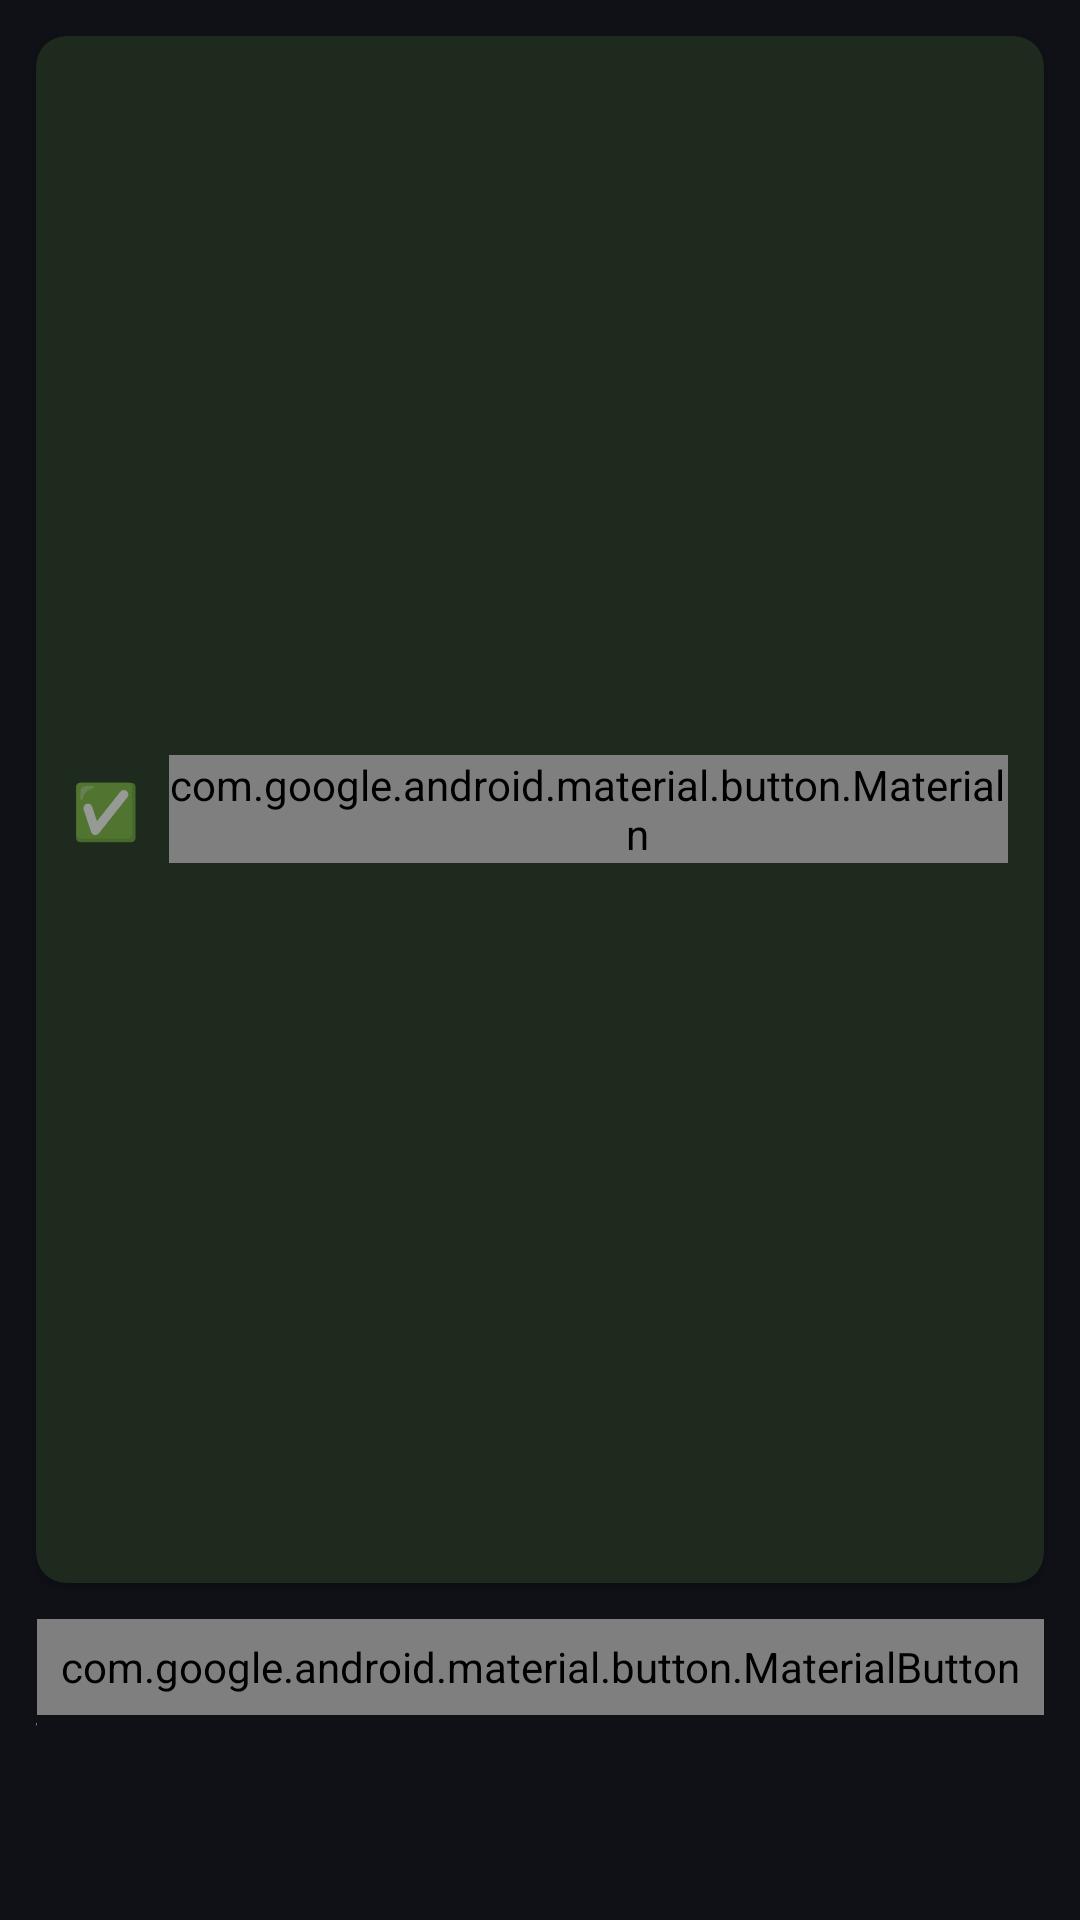

Reconstruct the res/layout file that produces this screen, plus the resources it refers to.
<!-- AndroidManifest.xml: application theme AppTheme -->
<!-- res/layout/fragment_accounts.xml -->
﻿<?xml version="1.0" encoding="utf-8"?>
<LinearLayout
    xmlns:android="http://schemas.android.com/apk/res/android"
    xmlns:app="http://schemas.android.com/apk/res-auto"
    android:layout_width="match_parent"
    android:layout_height="match_parent"
    android:orientation="vertical"
    android:background="#0F1117">

    
    <androidx.cardview.widget.CardView
        android:id="@+id/banner_jar_status"
        android:layout_width="match_parent"
        android:layout_height="wrap_content"
        android:layout_margin="12dp"
        app:cardBackgroundColor="#1E2A1E"
        app:cardCornerRadius="10dp">

        <LinearLayout
            android:layout_width="match_parent"
            android:layout_height="wrap_content"
            android:orientation="horizontal"
            android:padding="12dp"
            android:gravity="center_vertical">

            <TextView
                android:id="@+id/banner_jar_icon"
                android:layout_width="wrap_content"
                android:layout_height="wrap_content"
                android:text="✅"
                android:textSize="18sp"
                android:layout_marginEnd="10dp" />

            <LinearLayout
                android:layout_width="0dp"
                android:layout_height="wrap_content"
                android:layout_weight="1"
                android:orientation="vertical">

                <TextView
                    android:id="@+id/banner_jar_name"
                    android:layout_width="wrap_content"
                    android:layout_height="wrap_content"
                    android:text="NinjaNamod.jar"
                    android:textColor="#A5D6A7"
                    android:textSize="13sp"
                    android:textStyle="bold" />

                <TextView
                    android:id="@+id/banner_jar_status_text"
                    android:layout_width="wrap_content"
                    android:layout_height="wrap_content"
                    android:text="Đã cài đặt — sẵn sàng"
                    android:textColor="#66BB6A"
                    android:textSize="11sp" />
            </LinearLayout>

            <com.google.android.material.button.MaterialButton
                android:id="@+id/btn_run_all"
                android:layout_width="wrap_content"
                android:layout_height="36dp"
                android:text="▶ Tất Cả"
                android:textSize="12sp"
                app:backgroundTint="#00B8D4"
                app:cornerRadius="18dp" />
        </LinearLayout>
    </androidx.cardview.widget.CardView>

    
    <LinearLayout
        android:layout_width="match_parent"
        android:layout_height="wrap_content"
        android:orientation="horizontal"
        android:paddingHorizontal="12dp"
        android:paddingBottom="8dp">

        <TextView
            android:id="@+id/tv_account_count"
            android:layout_width="0dp"
            android:layout_height="wrap_content"
            android:layout_weight="1"
            android:text="0 tài khoản"
            android:textColor="#78909C"
            android:textSize="12sp"
            android:gravity="center_vertical" />

        <com.google.android.material.button.MaterialButton
            android:id="@+id/btn_import_accounts"
            style="@style/Widget.MaterialComponents.Button.TextButton"
            android:layout_width="wrap_content"
            android:layout_height="32dp"
            android:text="Import .txt"
            android:textSize="12sp"
            android:textColor="#00B8D4" />
    </LinearLayout>

    
    <androidx.recyclerview.widget.RecyclerView
        android:id="@+id/rv_accounts"
        android:layout_width="match_parent"
        android:layout_height="0dp"
        android:layout_weight="1"
        android:paddingBottom="80dp"
        android:clipToPadding="false"
        android:overScrollMode="never" />

</LinearLayout>
<!-- resources referenced by this layout -->
<resources>
  <style name="AppTheme" parent="Theme.AppCompat.DayNight.DarkActionBar">
          <item name="colorPrimary">@color/primary</item>
          <item name="colorPrimaryDark">@color/primary_dark</item>
          <item name="colorAccent">@color/accent</item>
          <item name="preferenceTheme">@style/PreferenceThemeOverlay</item>
          <item name="android:colorBackground">@color/background</item>
          <item name="android:windowBackground">?android:colorBackground</item>
          <item name="buttonStyle">@style/ButtonStyle</item>
          <item name="bg_config_card">@drawable/bg_config_card</item>
          <item name="textColorPrimary">@color/text_primary</item>
          <item name="textColorSecondary">@color/text_secondary</item>
          <item name="android:forceDarkAllowed" tools:targetApi="q">false</item>
      </style>
  <color name="primary">#212121</color>
  <color name="primary_dark">#1c1c1c</color>
  <color name="accent">#ff2e51</color>
  <color name="background">#fafafa</color>
  <style name="ButtonStyle" parent="Widget.AppCompat.Button.Colored">
          <item name="android:minHeight">38dp</item>
          <item name="android:paddingLeft">6dp</item>
          <item name="android:paddingRight">6dp</item>
          <item name="android:elevation" tools:targetApi="lollipop">1dp</item>
          <item name="android:background">@drawable/bg_button</item>
      </style>
  <color name="text_primary">#000000</color>
  <color name="text_secondary">#353535</color>
</resources>
